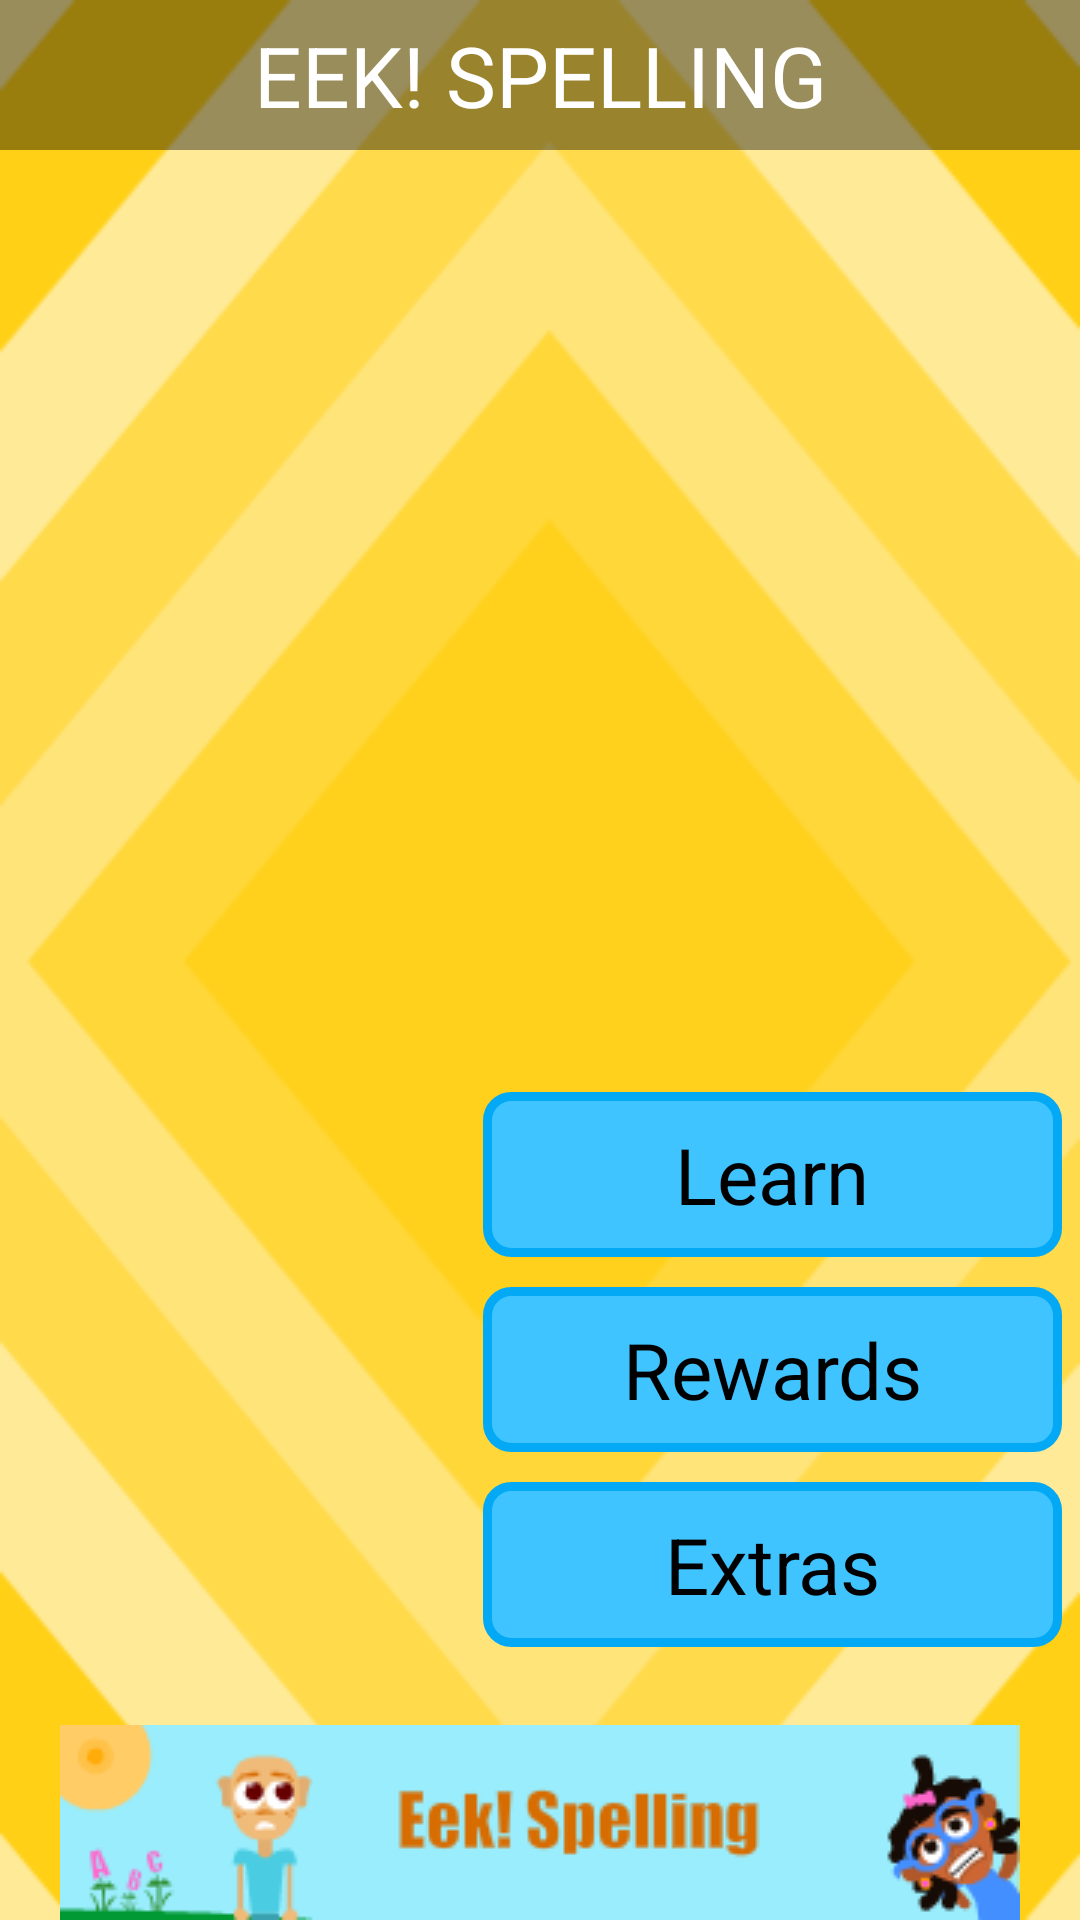

Layout XML and referenced resources for this Android screen:
<!-- AndroidManifest.xml: application theme AppTheme -->
<!-- res/layout/main_activity.xml -->
<RelativeLayout xmlns:android="http://schemas.android.com/apk/res/android"
    xmlns:tools="http://schemas.android.com/tools"
    xmlns:ads="http://schemas.android.com/apk/res-auto"
    android:layout_width="match_parent"
    android:layout_height="match_parent"
    android:layout_gravity="center"
    android:background="@drawable/splash_bg_4c"
    android:orientation="vertical"
    tools:context="${packageName}.${activityClass}"
    tools:ignore="UselessParent,contentDescription" >

    <RelativeLayout
        android:id="@+id/rl"
        android:layout_width="fill_parent"
        android:layout_height="50dp"
        android:background="@color/black_overlay3"
        android:orientation="horizontal" >

        <TextView
            android:layout_width="match_parent"
            android:layout_height="wrap_content"
            android:layout_centerVertical="true"
            android:gravity="center_horizontal"
            android:text="@string/app_name_label"
            android:textAllCaps="true"
            android:textColor="@color/white"
            android:textSize="@dimen/font_size_28" />
    </RelativeLayout>

    <LinearLayout
        android:layout_width="fill_parent"
        android:layout_height="wrap_content"
        android:layout_above="@+id/ll_banner"
        android:layout_marginBottom="20dp"
        android:orientation="horizontal"
        android:weightSum="1" >

        <LinearLayout
            android:layout_width="fill_parent"
            android:layout_height="fill_parent"
            android:layout_weight="0.57"
            android:orientation="vertical"
            android:padding="6dp" >

            <ImageView
                android:id="@+id/iv_char"
                android:layout_width="fill_parent"
                android:layout_height="fill_parent" />
        </LinearLayout>

        <LinearLayout
            android:layout_width="fill_parent"
            android:layout_height="fill_parent"
            android:layout_weight="0.43"
            android:orientation="vertical"
            android:padding="6dp" >

            <Button
                android:id="@+id/btn_learn"
                android:layout_width="fill_parent"
                android:layout_height="wrap_content"
                android:layout_gravity="center"
                android:layout_marginBottom="10dp"
                android:background="@drawable/custom_button_a"
                android:clickable="true"
                android:text="@string/btn_learn"
                android:textColor="@color/black"
                android:textSize="@dimen/font_size_26" />

            <Button
                android:id="@+id/btn_rewards"
                android:layout_width="fill_parent"
                android:layout_height="wrap_content"
                android:layout_gravity="center"
                android:layout_marginBottom="10dp"
                android:background="@drawable/custom_button_a"
                android:clickable="true"
                android:text="@string/btn_rewards"
                android:textColor="@color/black"
                android:textSize="@dimen/font_size_26" />

            <Button
                android:id="@+id/btn_extras"
                android:layout_width="fill_parent"
                android:layout_height="wrap_content"
                android:layout_gravity="center"
                android:background="@drawable/custom_button_a"
                android:clickable="true"
                android:text="@string/btn_extras"
                android:textColor="@color/black"
                android:textSize="@dimen/font_size_26" />
        </LinearLayout>
    </LinearLayout>

    

    <LinearLayout
        android:id="@id/ll_banner"
        android:layout_width="fill_parent"
        android:layout_height="wrap_content"
        android:layout_alignParentBottom="true"
        android:gravity="center_horizontal"
        android:orientation="vertical" >

        <ImageView
            android:id="@+id/iv_banner"
            android:layout_width="320dp"
            android:layout_height="65dp"
            android:background="@drawable/ph_banner_eek" />
    </LinearLayout>

</RelativeLayout>
<!-- resources referenced by this layout -->
<resources>
  <color name="black">#000000</color>
  <color name="black_overlay3">#66000000</color>
  <color name="white">#FFFFFF</color>
  <dimen name="font_size_26">26sp</dimen>
  <dimen name="font_size_28">28sp</dimen>
  <!-- drawable custom_button_a: vector/xml drawable (drawable, 2187 chars, omitted) -->
  <!-- drawable ph_banner_eek: png bitmap (drawable-mdpi, 9695 bytes) -->
  <!-- drawable splash_bg_4c: png bitmap (drawable-mdpi, 6521 bytes) -->
  <string name="app_name_label">Eek! Spelling</string>
  <string name="btn_extras">Extras</string>
  <string name="btn_learn">Learn</string>
  <string name="btn_rewards">Rewards</string>
  <style name="AppTheme" parent="AppBaseTheme">
          
      </style>
  <style name="AppBaseTheme" parent="android:Theme.Light">
          
      </style>
</resources>
